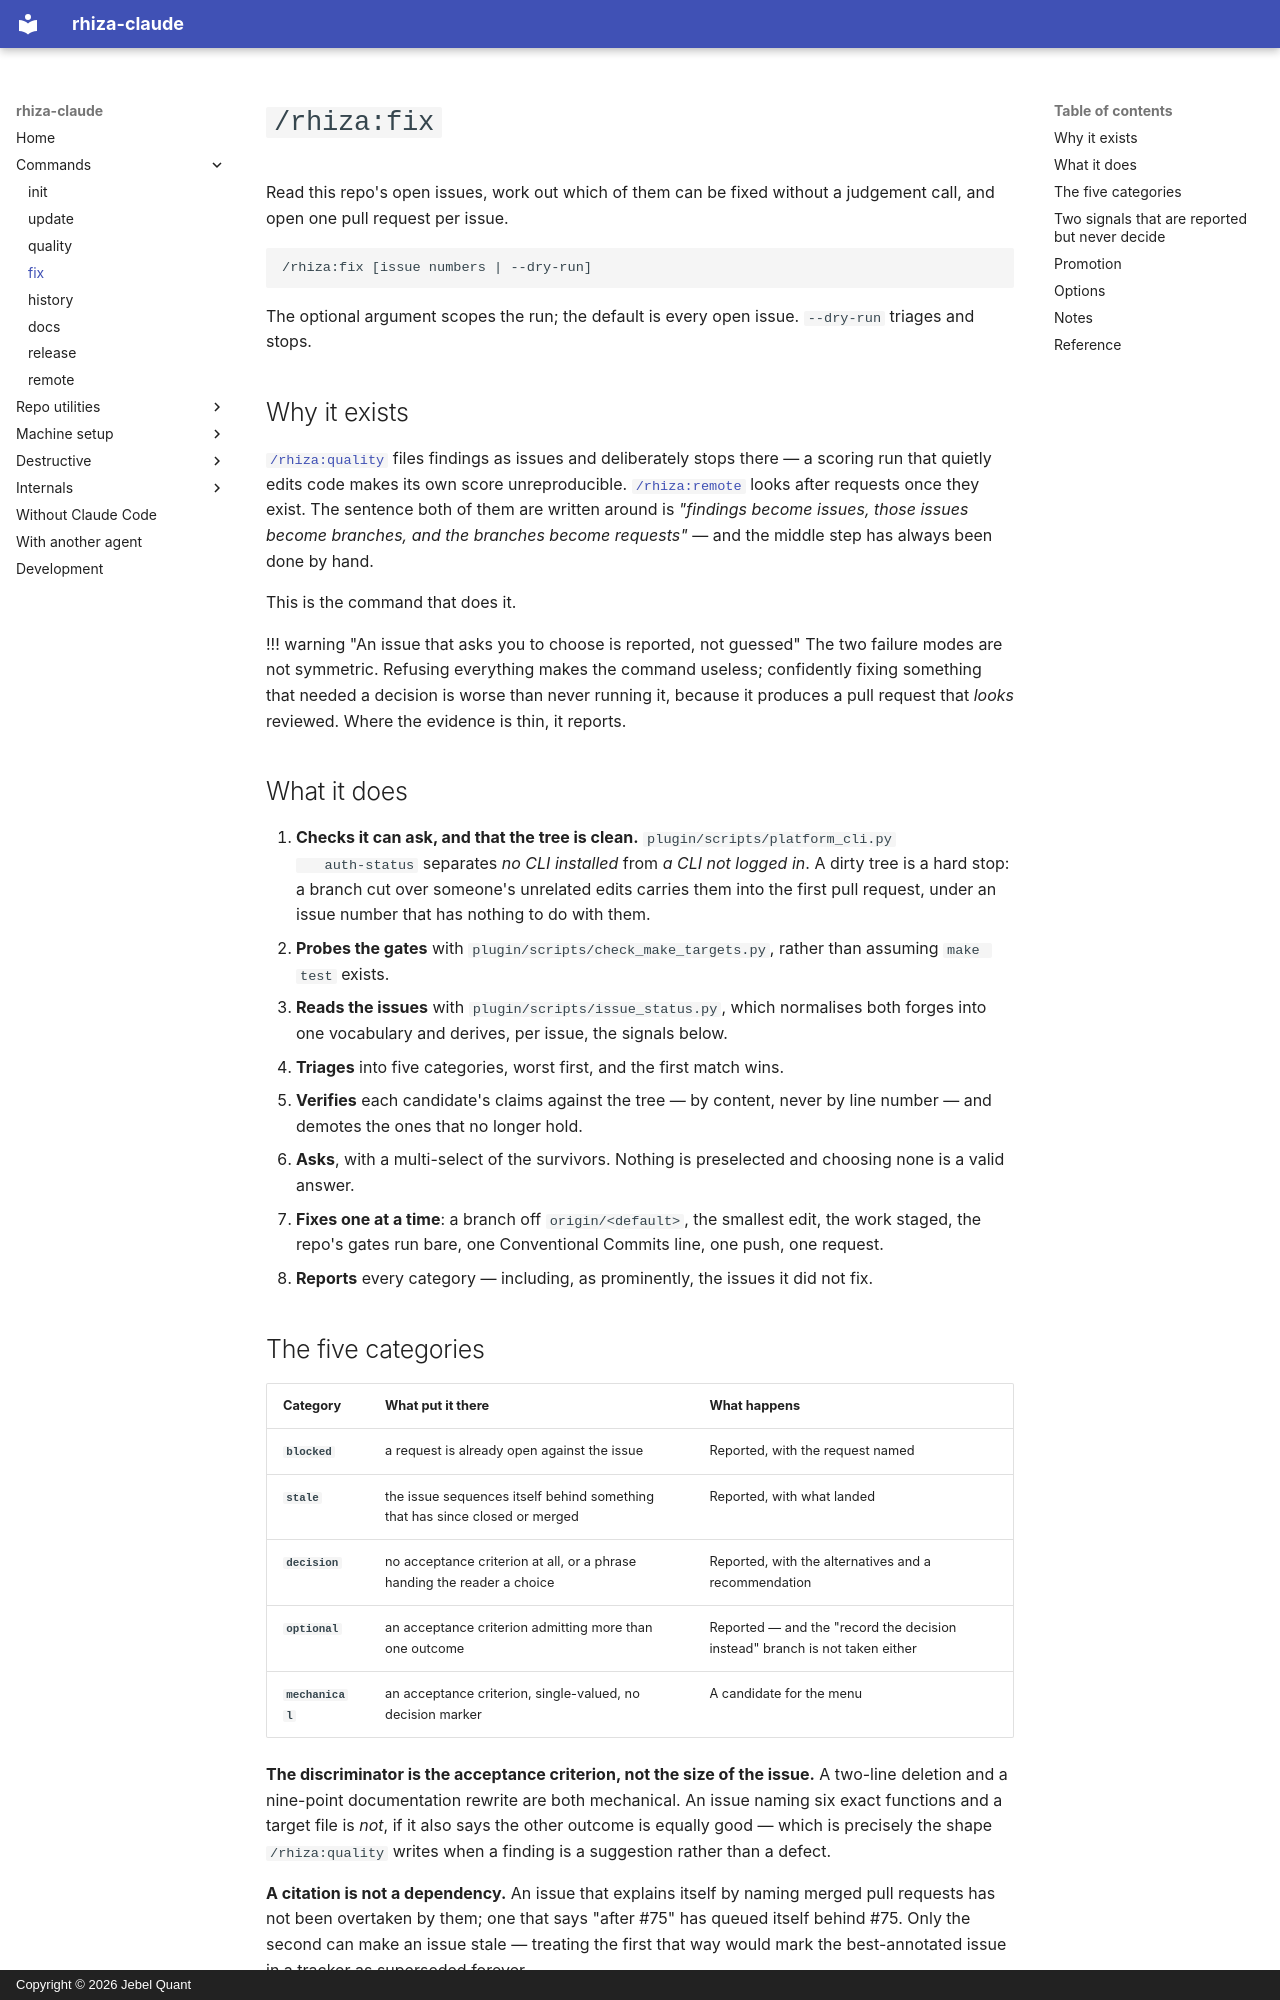

repository: Jebel-Quant/rhiza-claude · page: skills/fix/index.html · generator: mkdocs · copyright: Copyright © 2026 Jebel Quant

# `/rhiza:fix`

Read this repo's open issues, work out which of them can be fixed without a judgement
call, and open one pull request per issue.

```
/rhiza:fix [issue numbers | --dry-run]
```

The optional argument scopes the run; the default is every open issue. `--dry-run`
triages and stops.

## Why it exists

[`/rhiza:quality`](quality.md) files findings as issues and deliberately stops there — a
scoring run that quietly edits code makes its own score unreproducible.
[`/rhiza:remote`](remote.md) looks after requests once they exist. The sentence both of
them are written around is *"findings become issues, those issues become branches, and
the branches become requests"* — and the middle step has always been done by hand.

This is the command that does it.

!!! warning "An issue that asks you to choose is reported, not guessed"
    The two failure modes are not symmetric. Refusing everything makes the command
    useless; confidently fixing something that needed a decision is worse than never
    running it, because it produces a pull request that *looks* reviewed. Where the
    evidence is thin, it reports.

## What it does

1. **Checks it can ask, and that the tree is clean.** `plugin/scripts/platform_cli.py
   auth-status` separates *no CLI installed* from *a CLI not logged in*. A dirty tree is a
   hard stop: a branch cut over someone's unrelated edits carries them into the first
   pull request, under an issue number that has nothing to do with them.
2. **Probes the gates** with `plugin/scripts/check_make_targets.py`, rather than assuming
   `make test` exists.
3. **Reads the issues** with `plugin/scripts/issue_status.py`, which normalises both forges
   into one vocabulary and derives, per issue, the signals below.
4. **Triages** into five categories, worst first, and the first match wins.
5. **Verifies** each candidate's claims against the tree — by content, never by line
   number — and demotes the ones that no longer hold.
6. **Asks**, with a multi-select of the survivors. Nothing is preselected and choosing
   none is a valid answer.
7. **Fixes one at a time**: a branch off `origin/<default>`, the smallest edit, the work
   staged, the repo's gates run bare, one Conventional Commits line, one push, one request.
8. **Reports** every category — including, as prominently, the issues it did not fix.

## The five categories

| Category | What put it there | What happens |
| --- | --- | --- |
| **`blocked`** | a request is already open against the issue | Reported, with the request named |
| **`stale`** | the issue sequences itself behind something that has since closed or merged | Reported, with what landed |
| **`decision`** | no acceptance criterion at all, or a phrase handing the reader a choice | Reported, with the alternatives and a recommendation |
| **`optional`** | an acceptance criterion admitting more than one outcome | Reported — and the "record the decision instead" branch is not taken either |
| **`mechanical`** | an acceptance criterion, single-valued, no decision marker | A candidate for the menu |

**The discriminator is the acceptance criterion, not the size of the issue.** A two-line
deletion and a nine-point documentation rewrite are both mechanical. An issue naming six
exact functions and a target file is *not*, if it also says the other outcome is equally
good — which is precisely the shape `/rhiza:quality` writes when a finding is a
suggestion rather than a defect.

**A citation is not a dependency.** An issue that explains itself by naming merged pull
requests has not been overtaken by them; one that says "after #75" has queued itself
behind #75. Only the second can make an issue stale — treating the first that way would
mark the best-annotated issue in a tracker as superseded forever.
